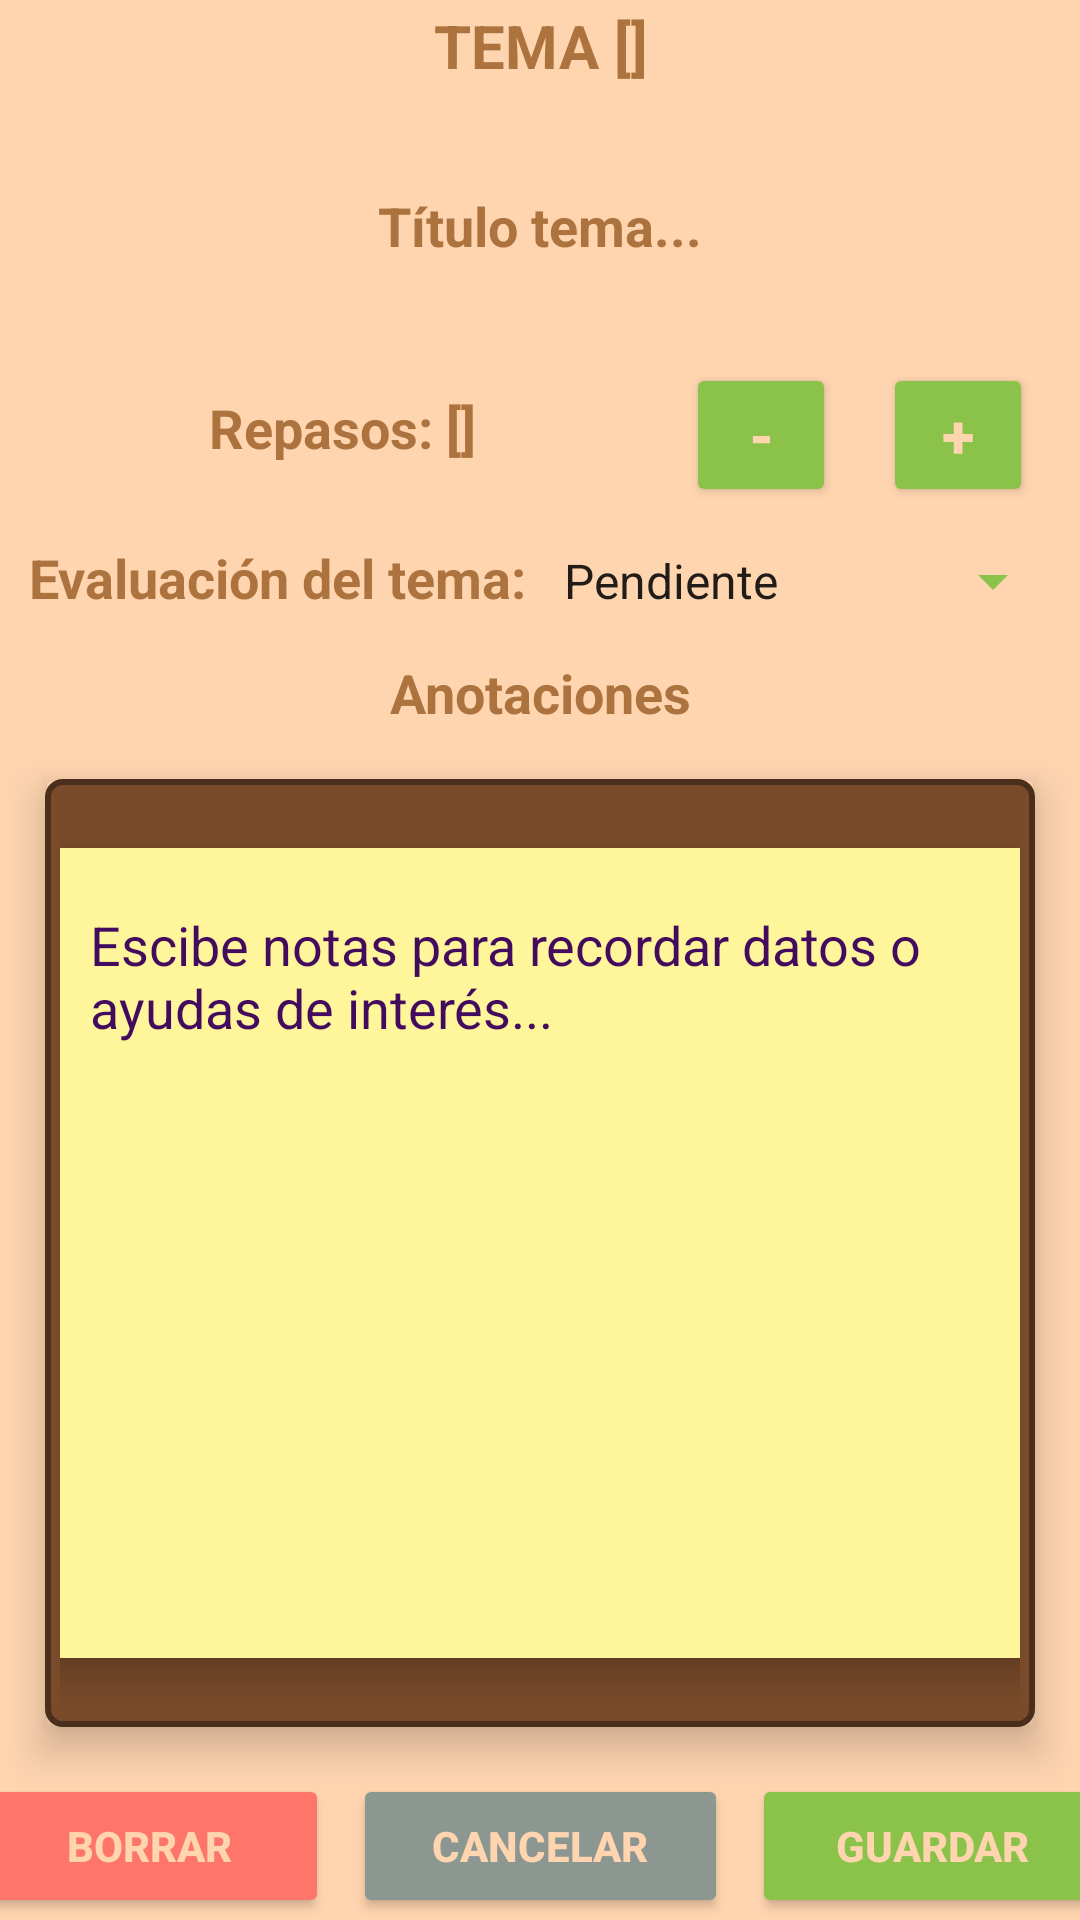

Write the Android layout XML for this screen, with the resource values it uses.
<!-- AndroidManifest.xml: application theme Theme.OposMasterApp -->
<!-- res/layout/activity_modificar_tema.xml -->
<?xml version="1.0" encoding="utf-8"?>
<androidx.constraintlayout.widget.ConstraintLayout xmlns:android="http://schemas.android.com/apk/res/android"
    xmlns:app="http://schemas.android.com/apk/res-auto"
    xmlns:tools="http://schemas.android.com/tools"
    style="@style/SCREEN"
    android:layout_width="match_parent"
    android:layout_height="match_parent"
    tools:context=".ModificarTema"
    tools:layout_editor_absoluteX="-10dp"
    tools:layout_editor_absoluteY="26dp">

    <Button
        android:id="@+id/boton_menos"
        style="@style/BUTTON"
        android:layout_width="50dp"
        android:elevation="8dp"
        android:layout_height="48dp"
        android:backgroundTint="@color/boton_llamar"
        android:text="@string/boton_menos"
        android:textSize="20sp"
        android:textStyle="bold"
        app:layout_constraintBottom_toTopOf="@+id/spinner"
        app:layout_constraintEnd_toStartOf="@+id/boton_mas"
        app:layout_constraintStart_toEndOf="@+id/contador_repasos"
        app:layout_constraintTop_toBottomOf="@+id/titulo_tema" />

    <LinearLayout
        android:id="@+id/linearLayout3"
        android:layout_width="match_parent"
        android:layout_height="wrap_content"
        android:gravity="center"
        android:orientation="horizontal"
        app:layout_constraintBottom_toBottomOf="parent"
        app:layout_constraintEnd_toEndOf="parent"
        app:layout_constraintHorizontal_bias="1.0"
        app:layout_constraintStart_toStartOf="parent"
        app:layout_constraintTop_toBottomOf="@+id/linearLayout2">

        <Button
            android:id="@+id/boton_borrar_tema"

            style="@style/BUTTON"
            android:layout_width="120dp"
            android:layout_height="48dp"
            android:layout_marginStart="4dp"
            android:layout_marginEnd="4dp"
            android:backgroundTint="@color/boton_cancelar"
            android:text="@string/boton_borrar"
            android:textStyle="bold"
            tools:layout_editor_absoluteY="843dp" />

        <Button
            android:id="@+id/boton_cancelar_tema"
            style="@style/BUTTON2"
            android:layout_width="125dp"
            android:layout_height="48dp"
            android:text="@string/boton_cancelar_contacto_existente"
            android:textStyle="bold"
            tools:layout_editor_absoluteX="171dp"
            tools:layout_editor_absoluteY="843dp"
            android:layout_marginEnd="4dp"
            android:layout_marginStart="4dp"/>



        <Button
            android:id="@+id/boton_guardar_tema"
            style="@style/BUTTON"
            android:layout_width="120dp"
            android:layout_height="48dp"
            android:backgroundTint="@color/boton_llamar"
            android:text="@string/boton_guardar"
            android:textStyle="bold"
            tools:layout_editor_absoluteX="291dp"
            tools:layout_editor_absoluteY="843dp"
            android:layout_marginEnd="4dp"
            android:layout_marginStart="4dp"/>

    </LinearLayout>

    <TextView
        android:id="@+id/nuemero_tema"
        android:layout_width="wrap_content"
        android:layout_height="wrap_content"
        android:gravity="center"
        style="@style/TEXT"
        android:text="@string/titulo_temas"
        android:textAlignment="center"
        android:textSize="20sp"
        android:textStyle="bold"
        app:layout_constraintBottom_toTopOf="@+id/titulo_tema"
        app:layout_constraintEnd_toEndOf="parent"
        app:layout_constraintStart_toStartOf="parent"
        app:layout_constraintTop_toTopOf="parent" />

    <LinearLayout
        android:id="@+id/linearLayout2"
        android:layout_width="match_parent"
        android:layout_height="wrap_content"
        android:layout_margin="15dp"
        android:background="@drawable/brown_border"
        android:gravity="center"
        android:outlineProvider="bounds"
        android:padding="5dp"
        android:elevation="8dp"
        app:layout_constraintBottom_toTopOf="@+id/linearLayout3"
        app:layout_constraintEnd_toEndOf="parent"
        app:layout_constraintStart_toStartOf="parent"
        app:layout_constraintTop_toBottomOf="@+id/titulo_anotacion">

        <ScrollView
            android:id="@+id/scrollView_nota"
            style="@style/NOTAS"
            android:outlineProvider="bounds"
            android:elevation="8dp"
            android:layout_width="340dp"
            android:layout_height="270dp"
            android:layout_margin="18dp"
            tools:layout_editor_absoluteX="37dp"
            tools:layout_editor_absoluteY="507dp">

            <EditText
                android:id="@+id/texto_anotacion_cal"
                style="@style/NOTAS"
                android:layout_width="match_parent"
                android:layout_height="wrap_content"
                android:layout_margin="20dp"
                android:autofillHints=""
                android:ems="10"
                android:gravity="start|top"
                android:hint="@string/anotacion_contenido"
                android:inputType="textMultiLine"
                android:maxLines="100"
                android:scrollbars="vertical"
                tools:ignore="TouchTargetSizeCheck,TouchTargetSizeCheck,TouchTargetSizeCheck"
                tools:layout_editor_absoluteX="40dp"
                tools:layout_editor_absoluteY="591dp" />

        </ScrollView>
    </LinearLayout>

    <TextView
        style="@style/TEXT"
        android:id="@+id/titulo_anotacion"
        android:layout_width="358dp"
        android:layout_height="26dp"
        android:gravity="center"
        android:text="@string/label_anotaciones"
        android:textAlignment="center"
        android:textSize="18sp"
        android:textStyle="bold"
        app:layout_constraintBottom_toTopOf="@+id/linearLayout2"
        app:layout_constraintEnd_toEndOf="parent"
        app:layout_constraintHorizontal_bias="0.547"
        app:layout_constraintStart_toStartOf="parent"
        app:layout_constraintTop_toBottomOf="@+id/spinner" />

    <TextView
        style="@style/TEXT"
        android:id="@+id/titulo_tema"
        android:layout_width="358dp"
        android:layout_height="90dp"
        android:gravity="center"
        android:text="@string/titulo_contenido_tema"
        android:textAlignment="center"
        android:inputType="textMultiLine"
        android:textSize="18sp"
        android:textStyle="bold"
        app:layout_constraintBottom_toTopOf="@+id/contador_repasos"
        app:layout_constraintEnd_toEndOf="parent"
        app:layout_constraintStart_toStartOf="parent"
        app:layout_constraintTop_toBottomOf="@+id/nuemero_tema" />

    <TextView
        style="@style/TEXT"
        android:id="@+id/contador_repasos"
        android:layout_width="197dp"
        android:layout_height="41dp"
        android:gravity="center"
        android:text="@string/label_repasos"
        android:textAlignment="center"
        android:textSize="18sp"
        android:textStyle="bold"
        app:layout_constraintBottom_toTopOf="@+id/texto_evaluacion"
        app:layout_constraintEnd_toStartOf="@+id/boton_menos"
        app:layout_constraintStart_toStartOf="parent"
        app:layout_constraintTop_toBottomOf="@+id/titulo_tema" />

    <Button
        android:id="@+id/boton_mas"
        style="@style/BUTTON"
        android:layout_width="50dp"
        android:elevation="8dp"
        android:layout_height="48dp"
        android:backgroundTint="@color/boton_llamar"
        android:text="@string/boton_mas"
        android:textSize="20sp"
        android:textStyle="bold"
        app:layout_constraintBottom_toTopOf="@+id/spinner"
        app:layout_constraintEnd_toEndOf="parent"
        app:layout_constraintStart_toEndOf="@+id/boton_menos"
        app:layout_constraintTop_toBottomOf="@+id/titulo_tema" />

    <TextView
        style="@style/TEXT"
        android:id="@+id/texto_evaluacion"
        android:layout_width="175dp"
        android:layout_height="48dp"
        android:layout_marginStart="10dp"
        android:layout_marginTop="4dp"
        android:gravity="center"
        android:text="@string/label_ev_tem"
        android:textAlignment="center"
        android:textSize="18sp"
        android:textStyle="bold"
        app:layout_constraintBottom_toTopOf="@+id/titulo_anotacion"
        app:layout_constraintEnd_toStartOf="@+id/spinner"
        app:layout_constraintStart_toStartOf="parent"
        app:layout_constraintTop_toBottomOf="@+id/contador_repasos" />

    <Spinner
        android:id="@+id/spinner"
        style="@style/SpinnerStyle"
        android:layout_width="175dp"
        android:layout_height="48dp"
        android:layout_marginEnd="10dp"
        android:backgroundTint="@color/boton_llamar"
        android:entries="@array/evaluacion_opciones"
        android:prompt="@string/evaluacion_prompt"
        app:layout_constraintBottom_toTopOf="@+id/titulo_anotacion"
        app:layout_constraintEnd_toEndOf="parent"
        app:layout_constraintStart_toEndOf="@+id/texto_evaluacion"
        app:layout_constraintTop_toBottomOf="@+id/boton_menos"
        tools:ignore="SpeakableTextPresentCheck" />

</androidx.constraintlayout.widget.ConstraintLayout>
<!-- resources referenced by this layout -->
<resources>
  <string-array name="evaluacion_opciones">
          <item>Pendiente</item>
          <item>Excelente</item>
          <item>Bien</item>
          <item>Normal</item>
          <item>Regular</item>
          <item>Repasar</item>
      </string-array>
  <color name="boton_cancelar">#FE766A</color>
  <color name="boton_llamar">#8BC34A</color>
  <!-- drawable brown_border (drawable) -->
  <shape xmlns:android="http://schemas.android.com/apk/res/android">
      <solid
  
          android:color="#7A4B2A" /> 
      <corners android:radius="5dp" /> 
      <stroke
          android:color="#4A2F1C"
          android:width="2dp" /> 
  </shape>
  <string name="anotacion_contenido">Escibe notas para recordar datos o ayudas de interés...</string>
  <string name="boton_borrar">BORRAR</string>
  <string name="boton_cancelar_contacto_existente">CANCELAR</string>
  <string name="boton_guardar">GUARDAR</string>
  <string name="boton_mas">+</string>
  <string name="boton_menos">-</string>
  <string name="evaluacion_prompt">Selecciona una evaluación para el tema</string>
  <string name="label_anotaciones">Anotaciones</string>
  <string name="label_ev_tem">Evaluación del tema: </string>
  <string name="label_repasos">Repasos: []</string>
  <string name="titulo_contenido_tema">Título tema...</string>
  <string name="titulo_temas">TEMA []</string>
  <style name="BUTTON">
          <item name="android:backgroundTint">#4E5A55</item>
          <item name="android:textColor">#FFD5B0</item>
          <item name="android:thumbTint">#4E5A55</item>
      </style>
  <style name="BUTTON2">
          <item name="android:backgroundTint">#8C9792</item>
          <item name="android:textColor">#FFD5B0</item>
          <item name="android:thumbTint">#8C9792</item>
      </style>
  <style name="NOTAS">
          <item name="android:background">#FFF59A</item>
          <item name="android:textColor">#000000</item>
          <item name="android:textColorHint">#430B5D</item>
      </style>
  <style name="SCREEN">
          <item name="android:background">#FFD5B0</item>
      </style>
  <style name="SpinnerStyle" parent="Widget.AppCompat.Spinner">
          <item name="android:gravity">center</item>
          <item name="android:textStyle">bold</item>
      </style>
  <style name="TEXT">
          <item name="android:textColor">#AD733F</item>
          <item name="android:textColorHint">#D8A374</item>
          <item name="android:backgroundTint">#AD733F</item>
  
      </style>
  <style name="Theme.OposMasterApp" parent="Theme.MaterialComponents.DayNight.DarkActionBar">
          
          <item name="colorPrimary">#AD733F</item>
          <item name="colorPrimaryVariant">#FEB06A</item>
          <item name="colorOnPrimary">@color/white</item>
          
          <item name="colorSecondary">@color/teal_200</item>
          <item name="colorSecondaryVariant">@color/teal_700</item>
          <item name="colorOnSecondary">@color/black</item>
          
          <item name="android:statusBarColor">?attr/colorPrimaryVariant</item>
          
      </style>
  <color name="white">#FFFFFFFF</color>
  <color name="teal_200">#FF03DAC5</color>
  <color name="teal_700">#FF018786</color>
  <color name="black">#FF000000</color>
</resources>
